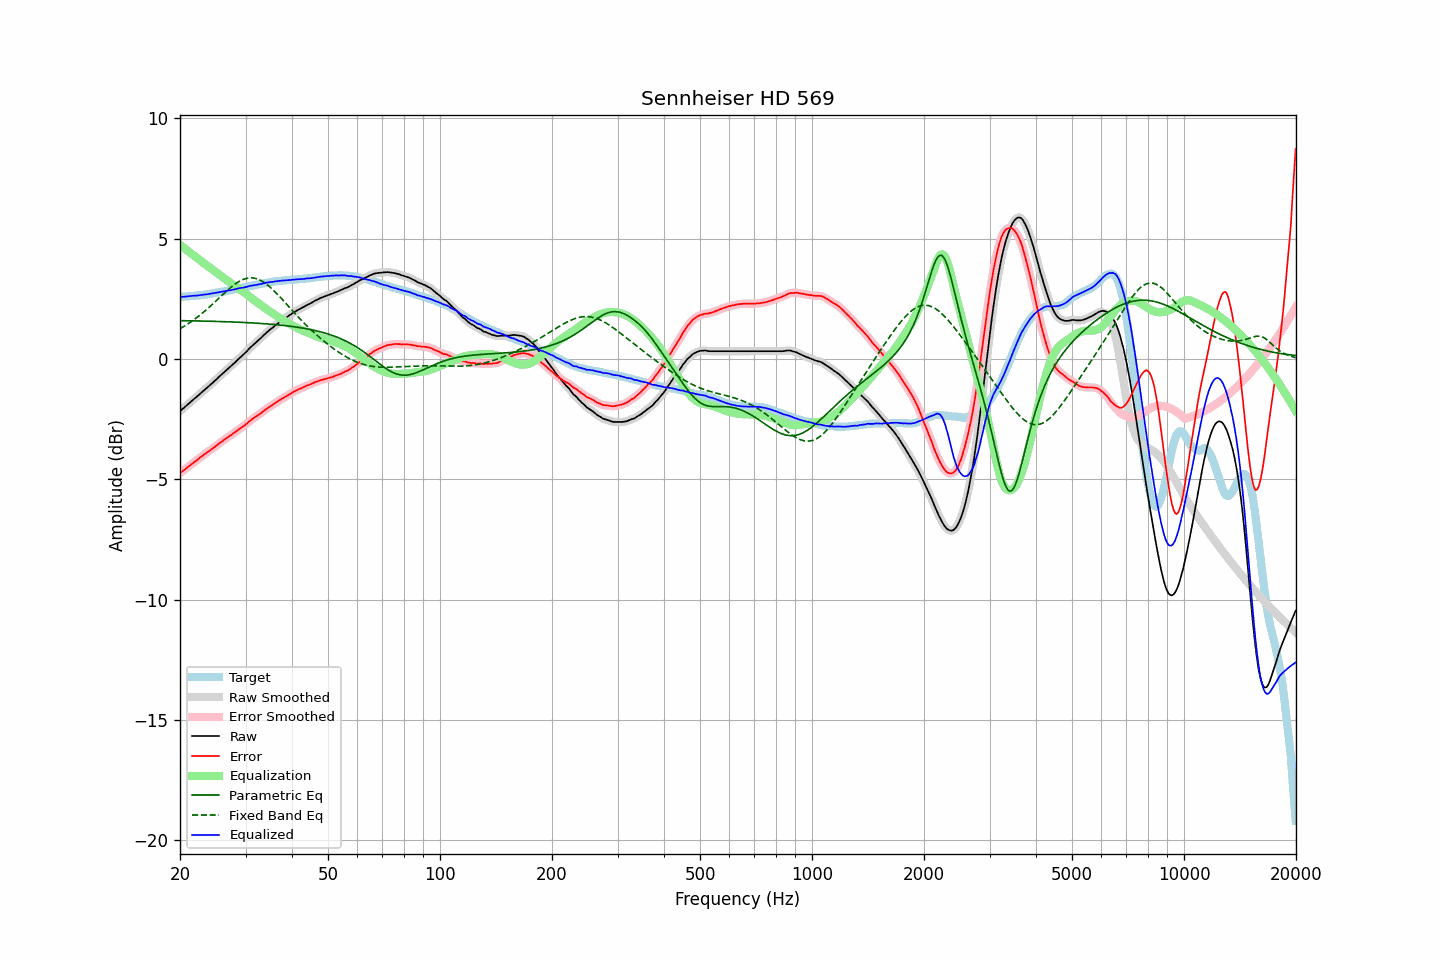

The file beside this chart, header and first rows:
frequency, raw, error, smoothed, error_smoothed, equalization, parametric_eq, fixed_band_eq, equalized_raw, equalized_smoothed, target
20.00, -2.17, -4.74, -2.17, -4.74, 4.74, 1.60, 1.26, 2.58, 2.58, 2.58
20.20, -2.11, -4.68, -2.11, -4.69, 4.69, 1.59, 1.30, 2.59, 2.58, 2.58
20.40, -2.05, -4.64, -2.05, -4.64, 4.64, 1.59, 1.34, 2.59, 2.59, 2.59
20.61, -2.00, -4.60, -1.99, -4.59, 4.59, 1.59, 1.38, 2.59, 2.59, 2.60
20.81, -1.93, -4.53, -1.94, -4.54, 4.54, 1.59, 1.42, 2.60, 2.60, 2.60
21.02, -1.88, -4.48, -1.88, -4.48, 4.49, 1.59, 1.46, 2.61, 2.61, 2.61
21.23, -1.83, -4.43, -1.82, -4.43, 4.43, 1.59, 1.51, 2.61, 2.61, 2.61
21.44, -1.76, -4.38, -1.76, -4.38, 4.38, 1.59, 1.55, 2.62, 2.62, 2.62
21.66, -1.71, -4.33, -1.71, -4.33, 4.33, 1.59, 1.60, 2.62, 2.62, 2.63
21.87, -1.64, -4.27, -1.65, -4.28, 4.28, 1.59, 1.65, 2.63, 2.63, 2.63
22.09, -1.59, -4.23, -1.59, -4.23, 4.23, 1.58, 1.70, 2.63, 2.63, 2.64
22.31, -1.53, -4.18, -1.53, -4.18, 4.17, 1.58, 1.75, 2.64, 2.64, 2.65
22.54, -1.48, -4.12, -1.48, -4.13, 4.12, 1.58, 1.80, 2.65, 2.65, 2.65
22.76, -1.41, -4.07, -1.41, -4.07, 4.07, 1.58, 1.86, 2.66, 2.66, 2.66
22.99, -1.36, -4.02, -1.36, -4.02, 4.02, 1.58, 1.91, 2.67, 2.67, 2.66
23.22, -1.30, -3.97, -1.30, -3.97, 3.97, 1.58, 1.97, 2.68, 2.67, 2.67
23.45, -1.24, -3.93, -1.24, -3.93, 3.92, 1.57, 2.02, 2.68, 2.68, 2.68
23.69, -1.19, -3.88, -1.18, -3.88, 3.88, 1.57, 2.08, 2.69, 2.69, 2.69
23.92, -1.12, -3.83, -1.13, -3.83, 3.83, 1.57, 2.14, 2.70, 2.70, 2.70
24.16, -1.06, -3.78, -1.07, -3.78, 3.78, 1.57, 2.20, 2.71, 2.71, 2.71
24.40, -1.00, -3.73, -1.00, -3.73, 3.73, 1.57, 2.26, 2.73, 2.73, 2.72
24.65, -0.95, -3.69, -0.95, -3.68, 3.68, 1.57, 2.33, 2.73, 2.73, 2.74
24.89, -0.88, -3.63, -0.88, -3.63, 3.63, 1.56, 2.39, 2.75, 2.75, 2.75
25.14, -0.82, -3.58, -0.82, -3.58, 3.58, 1.56, 2.45, 2.76, 2.76, 2.76
25.39, -0.75, -3.52, -0.76, -3.53, 3.53, 1.56, 2.52, 2.78, 2.77, 2.77
25.65, -0.70, -3.47, -0.70, -3.48, 3.48, 1.56, 2.58, 2.78, 2.78, 2.78
25.91, -0.64, -3.43, -0.63, -3.43, 3.43, 1.56, 2.64, 2.79, 2.80, 2.80
26.16, -0.57, -3.38, -0.58, -3.38, 3.38, 1.55, 2.70, 2.81, 2.81, 2.81
26.43, -0.52, -3.33, -0.52, -3.33, 3.33, 1.55, 2.77, 2.82, 2.82, 2.82
26.69, -0.46, -3.28, -0.46, -3.28, 3.29, 1.55, 2.83, 2.83, 2.83, 2.83
26.96, -0.40, -3.24, -0.40, -3.24, 3.24, 1.55, 2.89, 2.84, 2.84, 2.84
27.23, -0.34, -3.19, -0.34, -3.19, 3.19, 1.54, 2.94, 2.86, 2.86, 2.85
27.50, -0.28, -3.15, -0.28, -3.15, 3.15, 1.54, 3.00, 2.87, 2.87, 2.87
27.77, -0.21, -3.10, -0.22, -3.10, 3.10, 1.54, 3.05, 2.88, 2.88, 2.88
28.05, -0.16, -3.06, -0.15, -3.05, 3.05, 1.54, 3.10, 2.90, 2.90, 2.90
28.33, -0.09, -3.01, -0.09, -3.00, 3.01, 1.53, 3.15, 2.91, 2.91, 2.91
28.62, -0.03, -2.96, -0.03, -2.96, 2.96, 1.53, 3.19, 2.93, 2.93, 2.93
28.90, 0.03, -2.90, 0.03, -2.91, 2.91, 1.53, 3.23, 2.95, 2.94, 2.94
29.19, 0.09, -2.86, 0.09, -2.86, 2.86, 1.52, 3.27, 2.96, 2.96, 2.96
29.48, 0.16, -2.81, 0.15, -2.81, 2.81, 1.52, 3.30, 2.97, 2.96, 2.97
29.78, 0.21, -2.77, 0.22, -2.77, 2.76, 1.52, 3.33, 2.97, 2.98, 2.98
30.08, 0.28, -2.71, 0.28, -2.71, 2.71, 1.51, 3.34, 2.99, 2.99, 2.99
30.38, 0.35, -2.66, 0.35, -2.66, 2.66, 1.51, 3.36, 3.01, 3.01, 3.01
30.68, 0.42, -2.60, 0.42, -2.60, 2.60, 1.51, 3.37, 3.03, 3.03, 3.02
30.99, 0.49, -2.55, 0.49, -2.55, 2.55, 1.50, 3.37, 3.05, 3.04, 3.04
31.30, 0.55, -2.49, 0.55, -2.50, 2.50, 1.50, 3.37, 3.06, 3.06, 3.05
31.61, 0.61, -2.45, 0.62, -2.45, 2.45, 1.50, 3.36, 3.07, 3.07, 3.07
31.93, 0.67, -2.40, 0.67, -2.40, 2.40, 1.49, 3.35, 3.08, 3.08, 3.08
32.24, 0.74, -2.36, 0.73, -2.36, 2.35, 1.49, 3.33, 3.09, 3.09, 3.09
32.57, 0.79, -2.31, 0.79, -2.31, 2.31, 1.48, 3.30, 3.10, 3.10, 3.10
32.89, 0.86, -2.27, 0.86, -2.26, 2.26, 1.48, 3.27, 3.11, 3.12, 3.12
33.22, 0.91, -2.21, 0.92, -2.21, 2.21, 1.47, 3.24, 3.13, 3.13, 3.13
33.55, 0.99, -2.16, 0.98, -2.16, 2.16, 1.47, 3.20, 3.15, 3.14, 3.15
33.89, 1.04, -2.11, 1.04, -2.11, 2.12, 1.46, 3.15, 3.16, 3.16, 3.16
34.23, 1.10, -2.07, 1.11, -2.06, 2.07, 1.46, 3.10, 3.17, 3.17, 3.17
34.57, 1.16, -2.02, 1.16, -2.02, 2.02, 1.45, 3.05, 3.18, 3.18, 3.18
34.92, 1.22, -1.97, 1.22, -1.97, 1.97, 1.45, 2.99, 3.20, 3.19, 3.19
35.27, 1.27, -1.93, 1.28, -1.93, 1.93, 1.44, 2.93, 3.20, 3.20, 3.21
35.62, 1.32, -1.89, 1.33, -1.89, 1.88, 1.44, 2.87, 3.21, 3.21, 3.21
35.97, 1.39, -1.84, 1.38, -1.84, 1.84, 1.43, 2.80, 3.22, 3.22, 3.22
... 635 more rows
